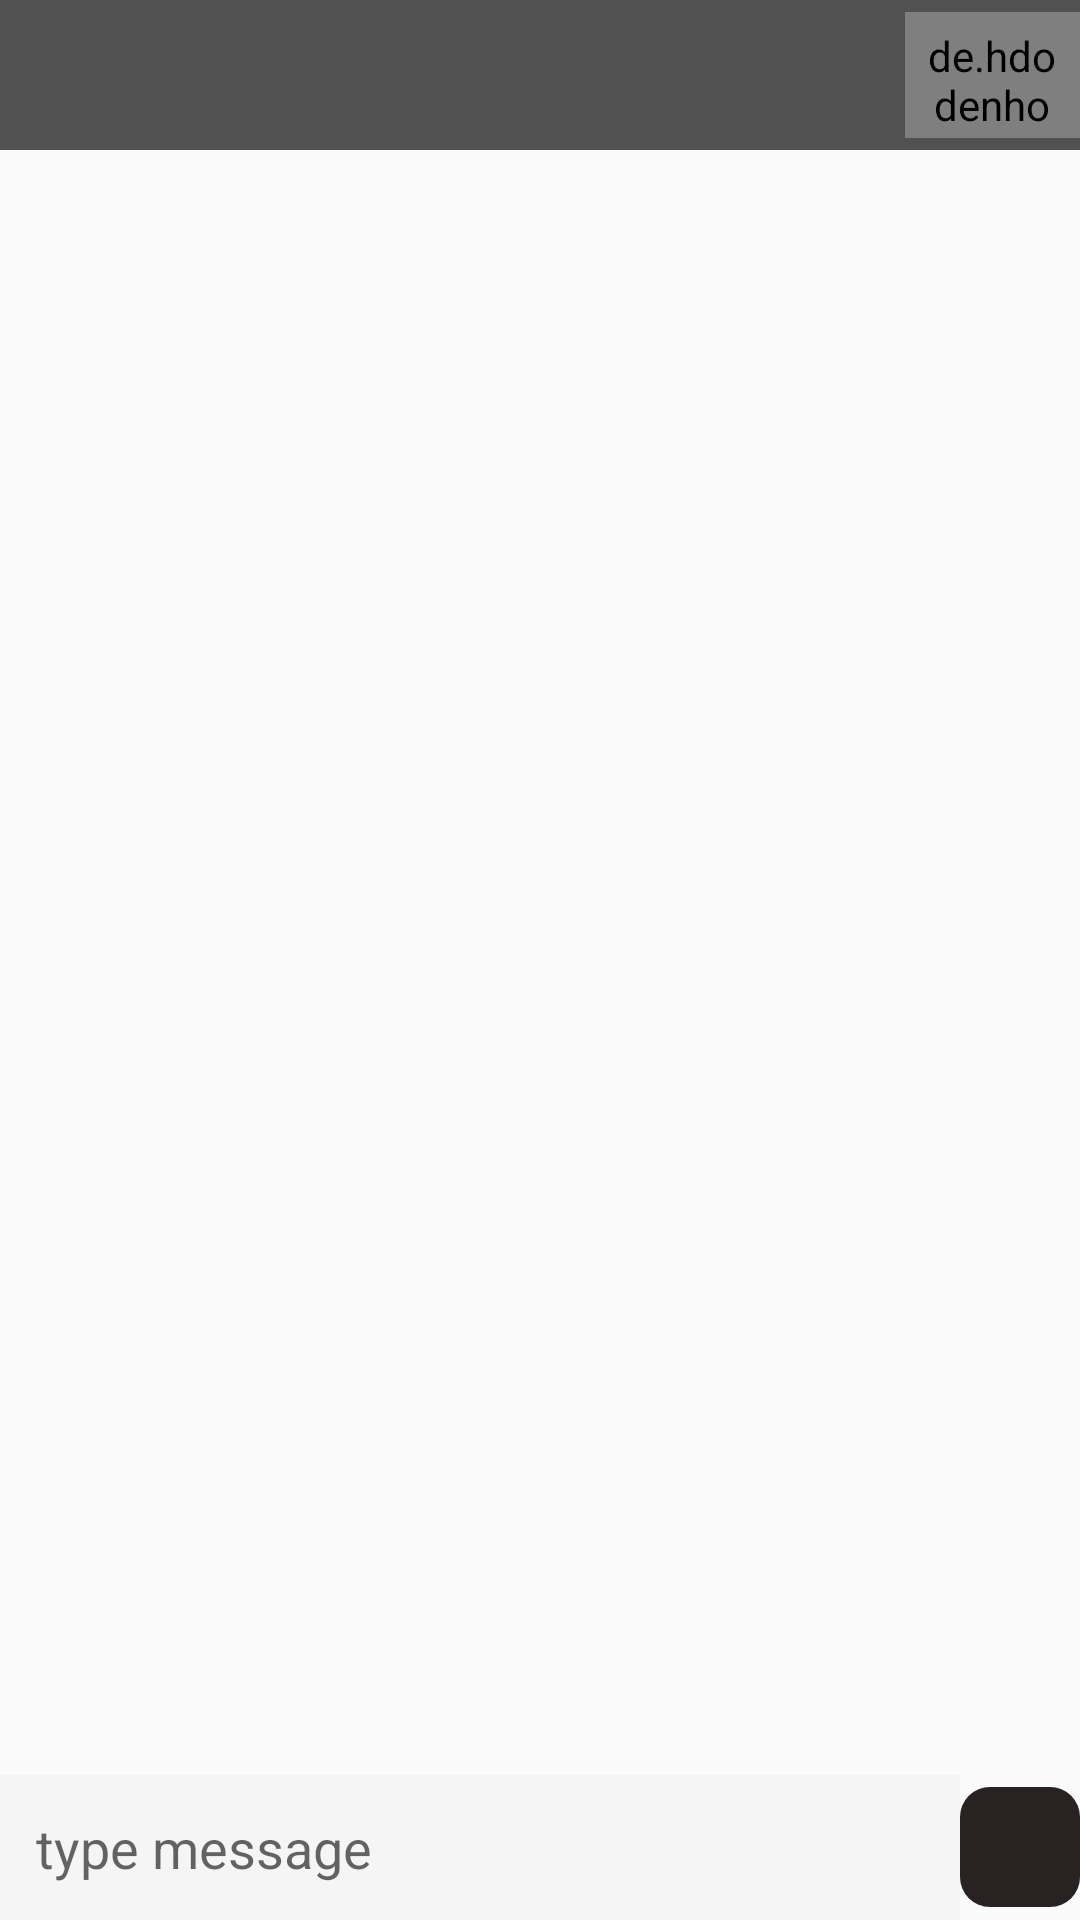

This screen was rendered from an Android layout file. Write that file and the resources it references.
<!-- AndroidManifest.xml: activity theme AppTheme -->
<!-- res/layout/activity_chat.xml -->
<?xml version="1.0" encoding="utf-8"?>
<RelativeLayout xmlns:android="http://schemas.android.com/apk/res/android"
    xmlns:app="http://schemas.android.com/apk/res-auto"
    xmlns:tools="http://schemas.android.com/tools"
    android:layout_width="match_parent"
    android:layout_height="match_parent"
    tools:context=".Activities.ChatActivity">

    <LinearLayout
        android:id="@+id/l1"
        android:layout_width="match_parent"
        android:layout_height="50dp"
        android:gravity="center_vertical"
        android:orientation="horizontal"
        android:background="@color/colorDark">

        <ImageView
            android:id="@+id/imgBack"
            android:layout_width="0dp"
            android:layout_weight="0.5"
            android:layout_height="32dp"
            android:layout_marginStart="10dp"
            android:padding="5dp"
            android:src="@drawable/ic_back" />

        <TextView
            android:id="@+id/tvUserName"
            android:layout_width="0dp"
            android:layout_height="wrap_content"
            android:layout_weight="2"
            android:text=""
            android:textSize="15sp"
            android:textStyle="bold" />

        <de.hdodenhof.circleimageview.CircleImageView
            android:id="@+id/imgProfile"
            android:layout_width="0dp"
            android:layout_weight="0.5"
            android:layout_height="42dp"
            android:padding="5dp"
            android:src="@mipmap/ic_launcher" />
    </LinearLayout>

    <androidx.recyclerview.widget.RecyclerView
        android:layout_below="@id/l1"
        android:layout_width="match_parent"
        android:layout_above="@id/r1"
        android:layout_height="match_parent"
        android:id="@+id/chatRecyclerView"/>

    <RelativeLayout
        android:id="@+id/r1"
        android:layout_width="match_parent"
        android:layout_height="wrap_content"
        android:layout_alignParentBottom="true">

        <LinearLayout
            android:layout_width="match_parent"
            android:layout_height="wrap_content"
            android:gravity="center"
            android:orientation="horizontal">

            <EditText
                android:id="@+id/etMessage"
                android:layout_width="0dp"
                android:layout_height="wrap_content"
                android:layout_weight="1"
                android:inputType="text"
                android:background="@color/colorTextBackground"
                android:hint="@string/type_message"
                android:padding="12dp"
                android:textColor="@color/colorText" />

            <ImageButton
                android:id="@+id/btnSendMessage"
                android:layout_width="40dp"
                android:layout_height="40dp"
                android:background="@drawable/button_background"
                android:src="@drawable/ic_send"
                android:text="@string/label_sign_up"
                android:textColor="@color/colorAccent"
                tools:ignore="TouchTargetSizeCheck,SpeakableTextPresentCheck" />

        </LinearLayout>


    </RelativeLayout>
</RelativeLayout>
<!-- resources referenced by this layout -->
<resources>
  <color name="colorAccent">#FFFFFF</color>
  <color name="colorDark">#515151</color>
  <color name="colorText">#464646</color>
  <color name="colorTextBackground">#f5f5f5</color>
  <!-- drawable button_background (drawable) -->
  <?xml version="1.0" encoding="utf-8"?>
  <shape xmlns:android="http://schemas.android.com/apk/res/android">
      <solid android:color="#292222" />
      <corners android:radius="10dp" />
  </shape>
  <string name="label_sign_up">Sign Up</string>
  <string name="type_message">type message</string>
  <style name="AppTheme" parent="Theme.AppCompat.Light">
          
          
          <item name="colorPrimary">@color/colorPrimary</item>
          <item name="colorPrimaryDark">@color/colorPrimaryDark</item>
          <item name="colorAccent">@color/colorAccent</item>
      </style>
  <color name="colorPrimary">#D1D1D1</color>
  <color name="colorPrimaryDark">#CFCDD1</color>
</resources>
